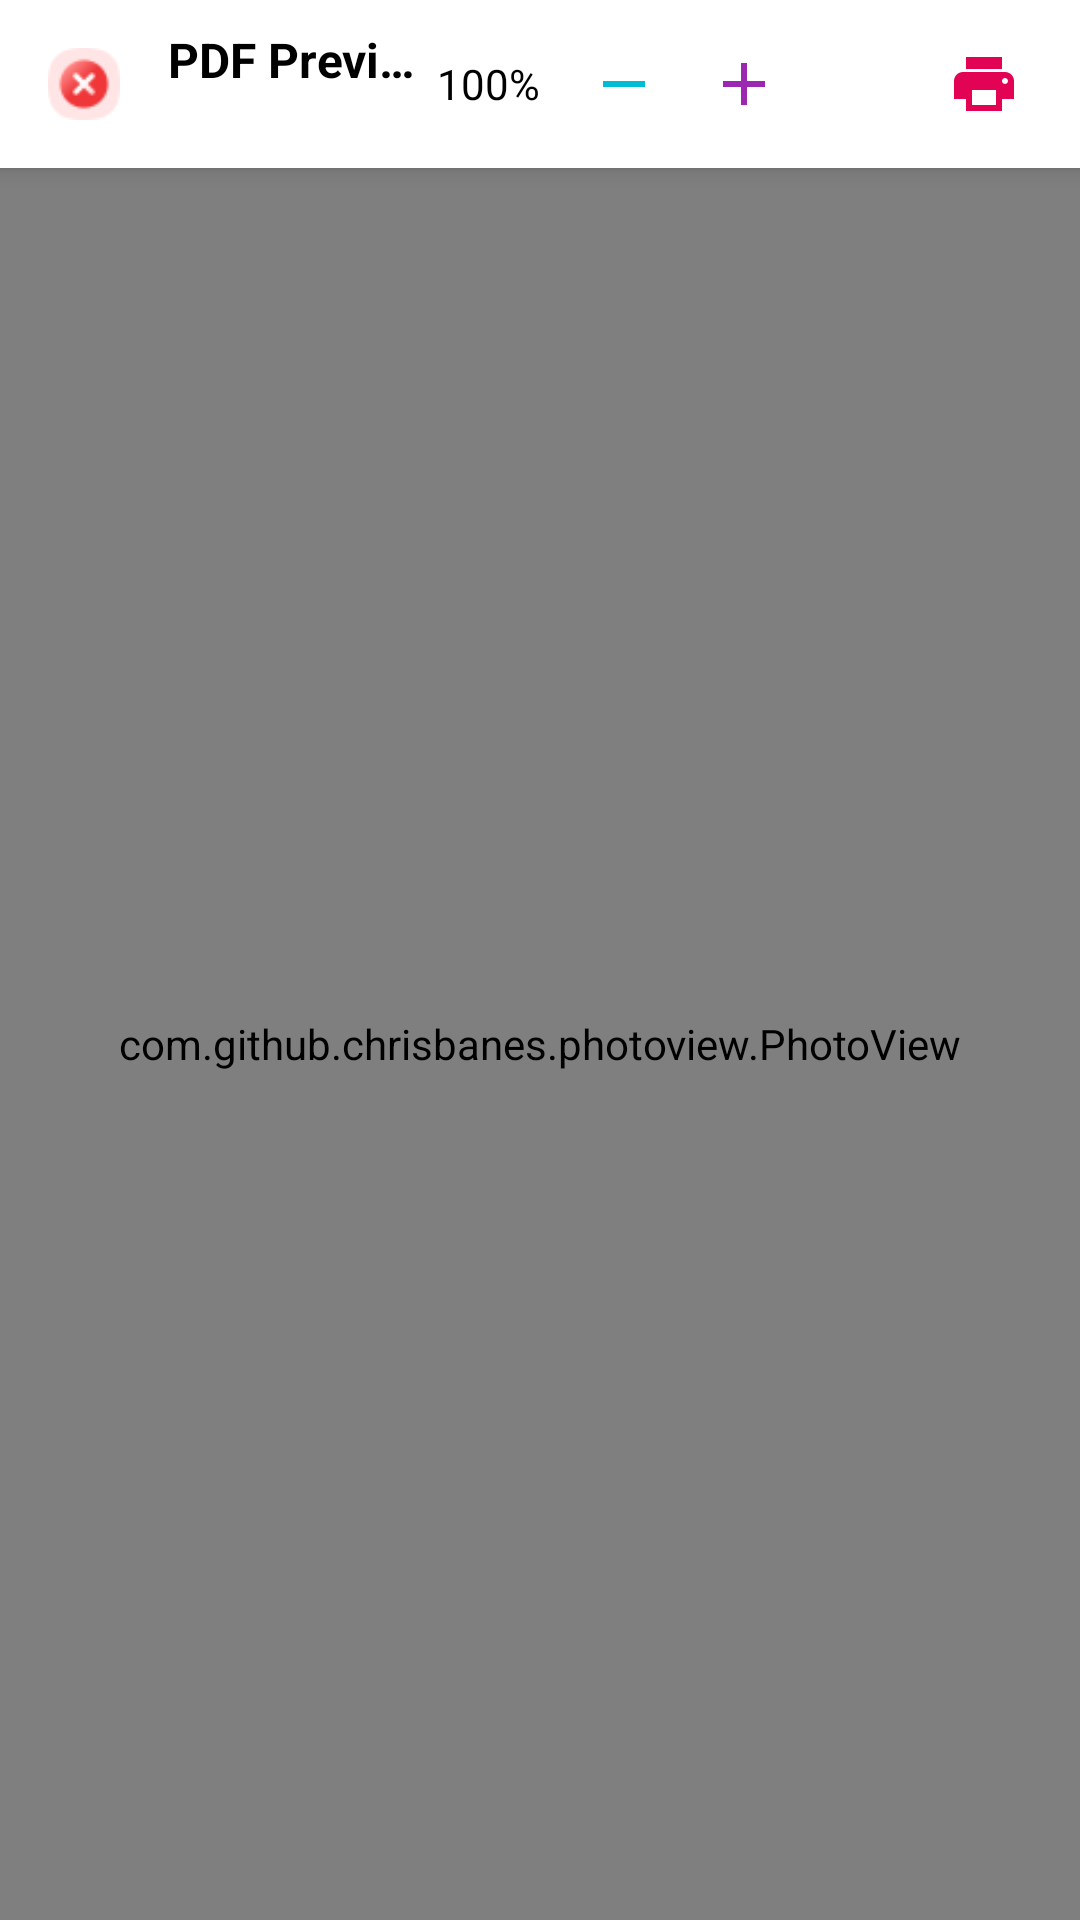

Here is an Android app screen rendered from its layout file. Give the layout XML and the strings, colors and styles it references.
<!-- AndroidManifest.xml: application theme Theme.AppCompat.Light.NoActionBar -->
<!-- res/layout/activity_pdf_viewer.xml -->
<?xml version="1.0" encoding="utf-8"?>
<LinearLayout xmlns:android="http://schemas.android.com/apk/res/android"
    xmlns:app="http://schemas.android.com/apk/res-auto"
    android:layout_width="match_parent"
    android:layout_height="match_parent"
    android:orientation="vertical"
    android:background="#E0E0E0"
    android:fitsSystemWindows="true">

    
    <LinearLayout
        android:layout_width="match_parent"
        android:layout_height="wrap_content"
        android:orientation="horizontal"
        android:gravity="center_vertical"
        android:background="#FFFFFF"
        android:elevation="4dp"
        android:paddingStart="8dp"
        android:paddingEnd="12dp"
        android:paddingTop="8dp"
        android:paddingBottom="8dp">

        <ImageView
            android:id="@+id/btn_close_viewer"
            android:layout_width="40dp"
            android:layout_height="40dp"
            android:padding="8dp"
            android:src="@drawable/ic_close"
            android:contentDescription="Close"
            android:background="?attr/selectableItemBackgroundBorderless" />

        <LinearLayout
            android:layout_width="0dp"
            android:layout_height="wrap_content"
            android:layout_weight="1"
            android:orientation="vertical"
            android:layout_marginStart="8dp">

            <TextView
                android:id="@+id/tv_pdf_title"
                android:layout_width="match_parent"
                android:layout_height="wrap_content"
                android:ellipsize="end"
                android:maxLines="1"
                android:text="PDF Preview"
                android:textColor="#000000"
                android:textSize="16sp"
                android:textStyle="bold" />

            <TextView
                android:id="@+id/tv_page_count"
                android:layout_width="match_parent"
                android:layout_height="wrap_content"
                android:text=""
                android:textColor="#757575"
                android:textSize="12sp" />

        </LinearLayout>

        <TextView
            android:id="@+id/tv_zoom_level"
            android:layout_width="wrap_content"
            android:layout_height="wrap_content"
            android:text="100%"
            android:textColor="#000000"
            android:textSize="14sp"
            android:layout_marginEnd="8dp" />

        <ImageView
            android:id="@+id/btn_zoom_out"
            android:layout_width="40dp"
            android:layout_height="40dp"
            android:padding="8dp"
            android:src="@drawable/ic_zoom_out"
            android:contentDescription="Zoom Out"
            android:background="?attr/selectableItemBackgroundBorderless" />

        <ImageView
            android:id="@+id/btn_zoom_in"
            android:layout_width="40dp"
            android:layout_height="40dp"
            android:padding="8dp"
            android:src="@drawable/ic_zoom_in"
            android:contentDescription="Zoom In"
            android:background="?attr/selectableItemBackgroundBorderless" />

        <ImageView
            android:id="@+id/btn_download"
            android:layout_width="40dp"
            android:layout_height="40dp"
            android:padding="8dp"
            android:src="@drawable/ic_download"
            android:contentDescription="Download PDF"
            android:background="?attr/selectableItemBackgroundBorderless" />

        
        <ImageView
            android:id="@+id/btn_print"
            android:layout_width="40dp"
            android:layout_height="40dp"
            android:padding="8dp"
            android:src="@drawable/ic_print"
            android:contentDescription="Print PDF"
            android:background="?attr/selectableItemBackgroundBorderless" />

    </LinearLayout>

    
    <FrameLayout
        android:id="@+id/pdf_content"
        android:layout_width="match_parent"
        android:layout_height="0dp"
        android:layout_weight="1"
        android:background="#E0E0E0">

        <com.github.chrisbanes.photoview.PhotoView
            android:id="@+id/pdf_image_view"
            android:layout_width="match_parent"
            android:layout_height="match_parent"
            android:scaleType="fitCenter"
            android:adjustViewBounds="true" />

        <ProgressBar
            android:id="@+id/progress_bar"
            android:layout_width="wrap_content"
            android:layout_height="wrap_content"
            android:layout_gravity="center"
            android:visibility="gone" />

        <LinearLayout
            android:id="@+id/download_loading"
            android:layout_width="wrap_content"
            android:layout_height="wrap_content"
            android:layout_gravity="center"
            android:orientation="vertical"
            android:gravity="center"
            android:padding="22dp"
            android:background="@drawable/download_loading_background"
            android:elevation="10dp"
            android:visibility="gone">

            <ProgressBar
                android:id="@+id/download_progress"
                android:layout_width="45dp"
                android:layout_height="45dp" />

            <TextView
                android:id="@+id/tv_download_status"
                android:layout_width="wrap_content"
                android:layout_height="wrap_content"
                android:layout_marginTop="12dp"
                android:text="Downloading..."
                android:textColor="#000000"
                android:textSize="14sp"
                android:textStyle="bold" />

        </LinearLayout>

        
        <LinearLayout
            android:id="@+id/page_navigation"
            android:layout_width="wrap_content"
            android:layout_height="wrap_content"
            android:layout_gravity="bottom|center_horizontal"
            android:layout_marginBottom="24dp"
            android:orientation="horizontal"
            android:background="@drawable/nav_background"
            android:padding="8dp"
            android:visibility="gone">

            <ImageView
                android:id="@+id/btn_prev_page"
                android:layout_width="48dp"
                android:layout_height="48dp"
                android:padding="12dp"
                android:src="@drawable/ic_arrow_left"
                android:contentDescription="Previous Page"
                android:background="?attr/selectableItemBackgroundBorderless" />

            <TextView
                android:id="@+id/tv_current_page"
                android:layout_width="wrap_content"
                android:layout_height="wrap_content"
                android:gravity="center"
                android:text="1 / 10"
                android:textColor="#000000"
                android:textSize="14sp"
                android:layout_gravity="center"
                android:paddingStart="12dp"
                android:paddingEnd="12dp" />

            <ImageView
                android:id="@+id/btn_next_page"
                android:layout_width="48dp"
                android:layout_height="48dp"
                android:padding="12dp"
                android:src="@drawable/ic_arrow_right"
                android:contentDescription="Next Page"
                android:background="?attr/selectableItemBackgroundBorderless" />

        </LinearLayout>

    </FrameLayout>

</LinearLayout>
<!-- resources referenced by this layout -->
<resources>
  <!-- drawable download_loading_background (drawable) -->
  <?xml version="1.0" encoding="utf-8"?>
  <shape xmlns:android="http://schemas.android.com/apk/res/android">
  
      <solid android:color="#FFFFFF" />
  
      <corners android:radius="16dp" />
  
      <padding
          android:left="8dp"
          android:top="8dp"
          android:right="8dp"
          android:bottom="8dp" />
  
  </shape>
  <!-- drawable ic_arrow_left (drawable) -->
  <vector xmlns:android="http://schemas.android.com/apk/res/android"
      android:width="24dp"
      android:height="24dp"
      android:viewportWidth="24"
      android:viewportHeight="24">
      <path
          android:fillColor="#000000"
          android:pathData="M15.41,7.41L14,6l-6,6 6,6 1.41,-1.41L10.83,12z" />
  </vector>
  <!-- drawable ic_close: png bitmap (drawable, 1268 bytes) -->
  <!-- drawable ic_print (drawable) -->
  <vector xmlns:android="http://schemas.android.com/apk/res/android"
      android:width="24dp"
      android:height="24dp"
      android:viewportWidth="24"
      android:viewportHeight="24">
      <path
          android:fillColor="#E20354"
          android:pathData="M19,8H5c-1.66,0-3,1.34-3,3v6h4v4h12v-4h4v-6c0-1.66-1.34-3-3-3zM16,19H8v-5h8v5zM19,12c-0.55,0-1-0.45-1-1s0.45-1,1-1 1,0.45,1,1-0.45,1-1,1zM18,3H6v4h12V3z"/>
  </vector>
  <!-- drawable ic_zoom_in (drawable) -->
  <vector xmlns:android="http://schemas.android.com/apk/res/android"
      android:width="24dp"
      android:height="24dp"
      android:viewportWidth="24"
      android:viewportHeight="24">
      <path
          android:fillColor="#9C27B0"
          android:pathData="M19,13h-6v6h-2v-6H5v-2h6V5h2v6h6v2z" />
  </vector>
  <!-- drawable ic_zoom_out (drawable) -->
  <vector xmlns:android="http://schemas.android.com/apk/res/android"
      android:width="24dp"
      android:height="24dp"
      android:viewportWidth="24"
      android:viewportHeight="24">
      <path
          android:fillColor="#00BCD4"
          android:pathData="M19,13H5v-2h14v2z" />
  </vector>
  <!-- drawable nav_background (drawable) -->
  <?xml version="1.0" encoding="utf-8"?>
  <shape xmlns:android="http://schemas.android.com/apk/res/android">
      <solid android:color="#E8FFFFFF" />
      <corners android:radius="24dp" />
      <stroke
          android:width="1dp"
          android:color="#33000000" />
  </shape>
</resources>
